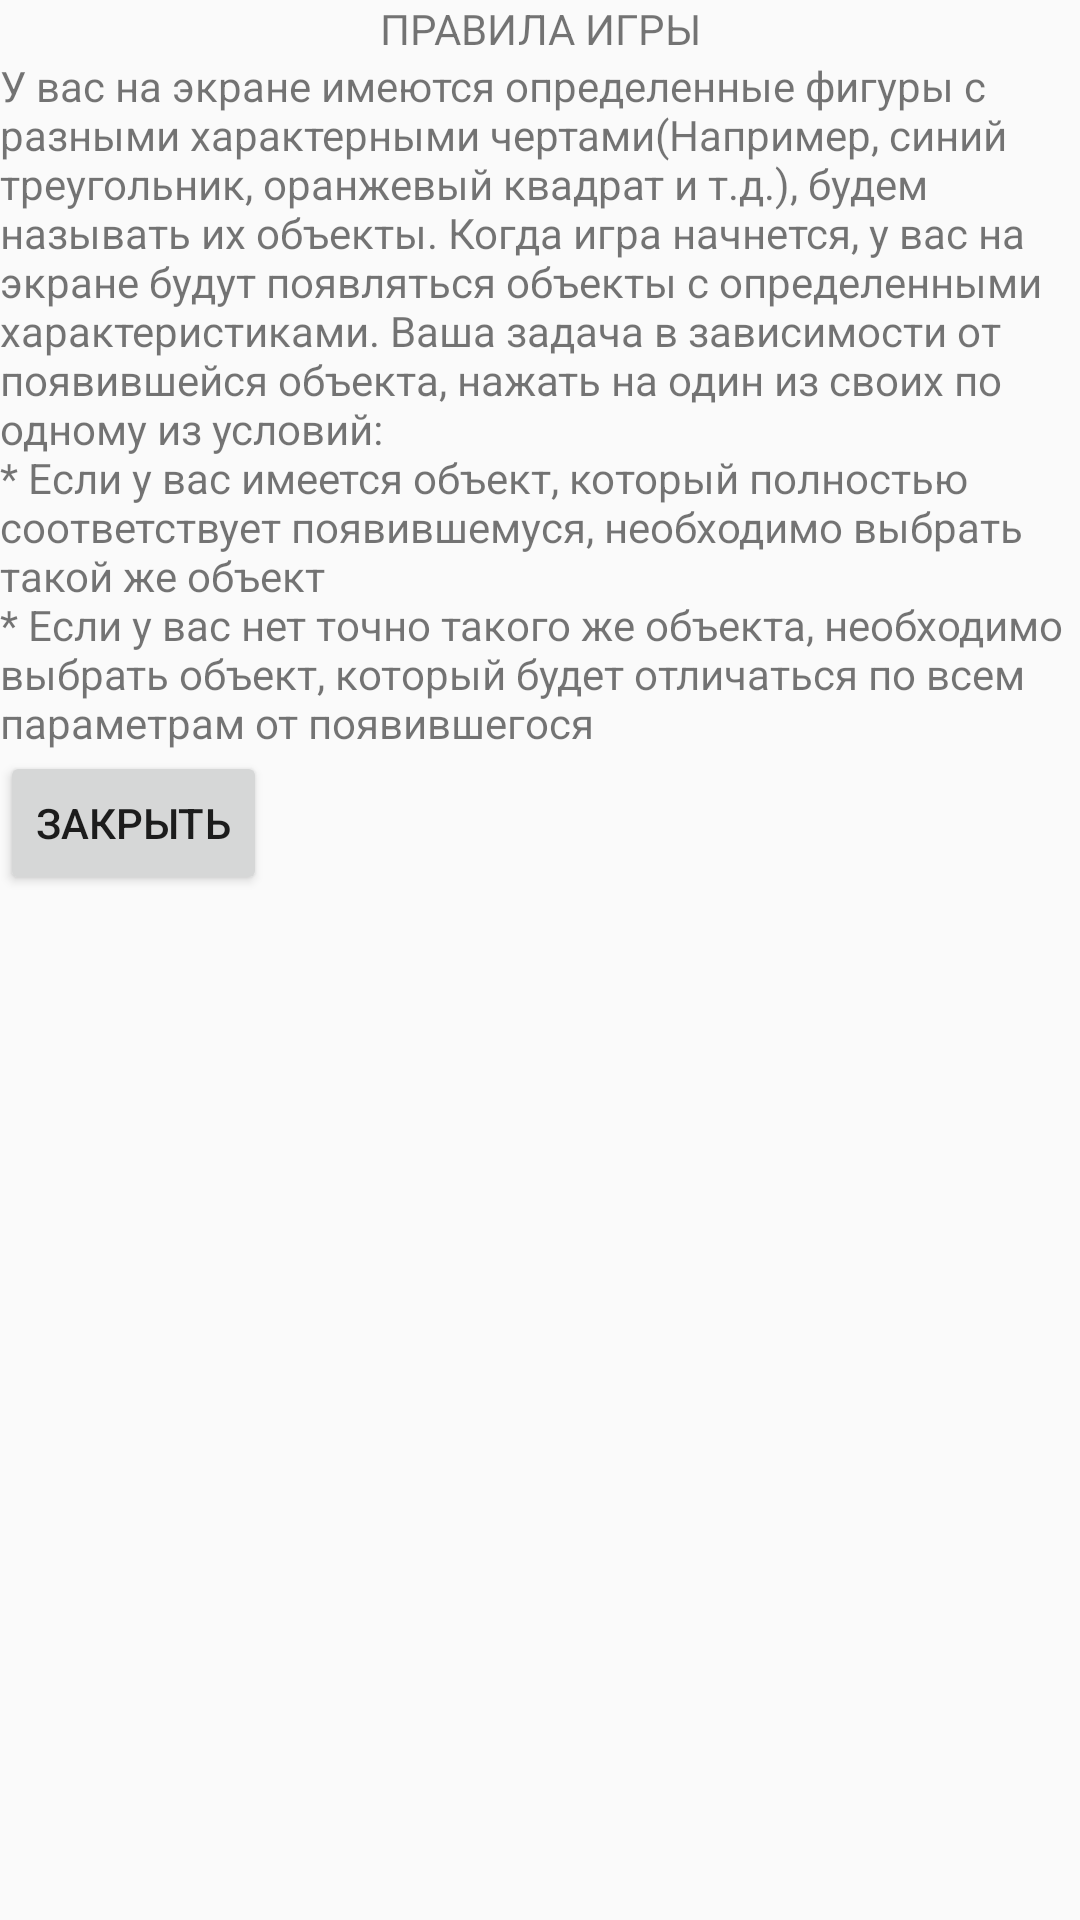

Write the Android layout XML for this screen, with the resource values it uses.
<!-- AndroidManifest.xml: activity theme Theme.AppCompat.Light.NoActionBar -->
<!-- res/layout/fragment_game_rules.xml -->
<?xml version="1.0" encoding="utf-8"?>
<FrameLayout xmlns:android="http://schemas.android.com/apk/res/android"
             xmlns:tools="http://schemas.android.com/tools"
             android:layout_width="match_parent"
             android:layout_height="match_parent"
             tools:context=".menu_fragments.GameRules">

    
    <LinearLayout android:layout_width="wrap_content" android:layout_height="wrap_content" android:orientation="vertical">
        <TextView
                android:layout_width="match_parent"
                android:layout_height="match_parent"
                android:text="ПРАВИЛА ИГРЫ"
                android:gravity="center_horizontal"/>
        <TextView android:layout_width="wrap_content" android:layout_height="wrap_content"
        android:text="@string/Game_rules" >
        </TextView>
        <Button android:layout_width="wrap_content" android:layout_height="wrap_content" android:id="@+id/button_close2" android:text="@string/close">

        </Button>

    </LinearLayout>
</FrameLayout>
<!-- resources referenced by this layout -->
<resources>
  <string name="Game_rules">У вас на экране имеются определенные фигуры с разными характерными чертами(Например, синий
          треугольник, оранжевый квадрат и т.д.), будем называть их объекты. Когда игра начнется, у вас на экране будут
          появляться объекты с определенными характеристиками. Ваша задача в зависимости от появившейся объекта, нажать на
          один из своих по одному из условий:\n* Если у вас имеется объект, который полностью соответствует появившемуся,
          необходимо выбрать такой же объект \n* Если у вас нет точно такого же объекта, необходимо выбрать объект,
          который
          будет отличаться по всем параметрам от появившегося
      </string>
  <string name="close">Закрыть</string>
</resources>
